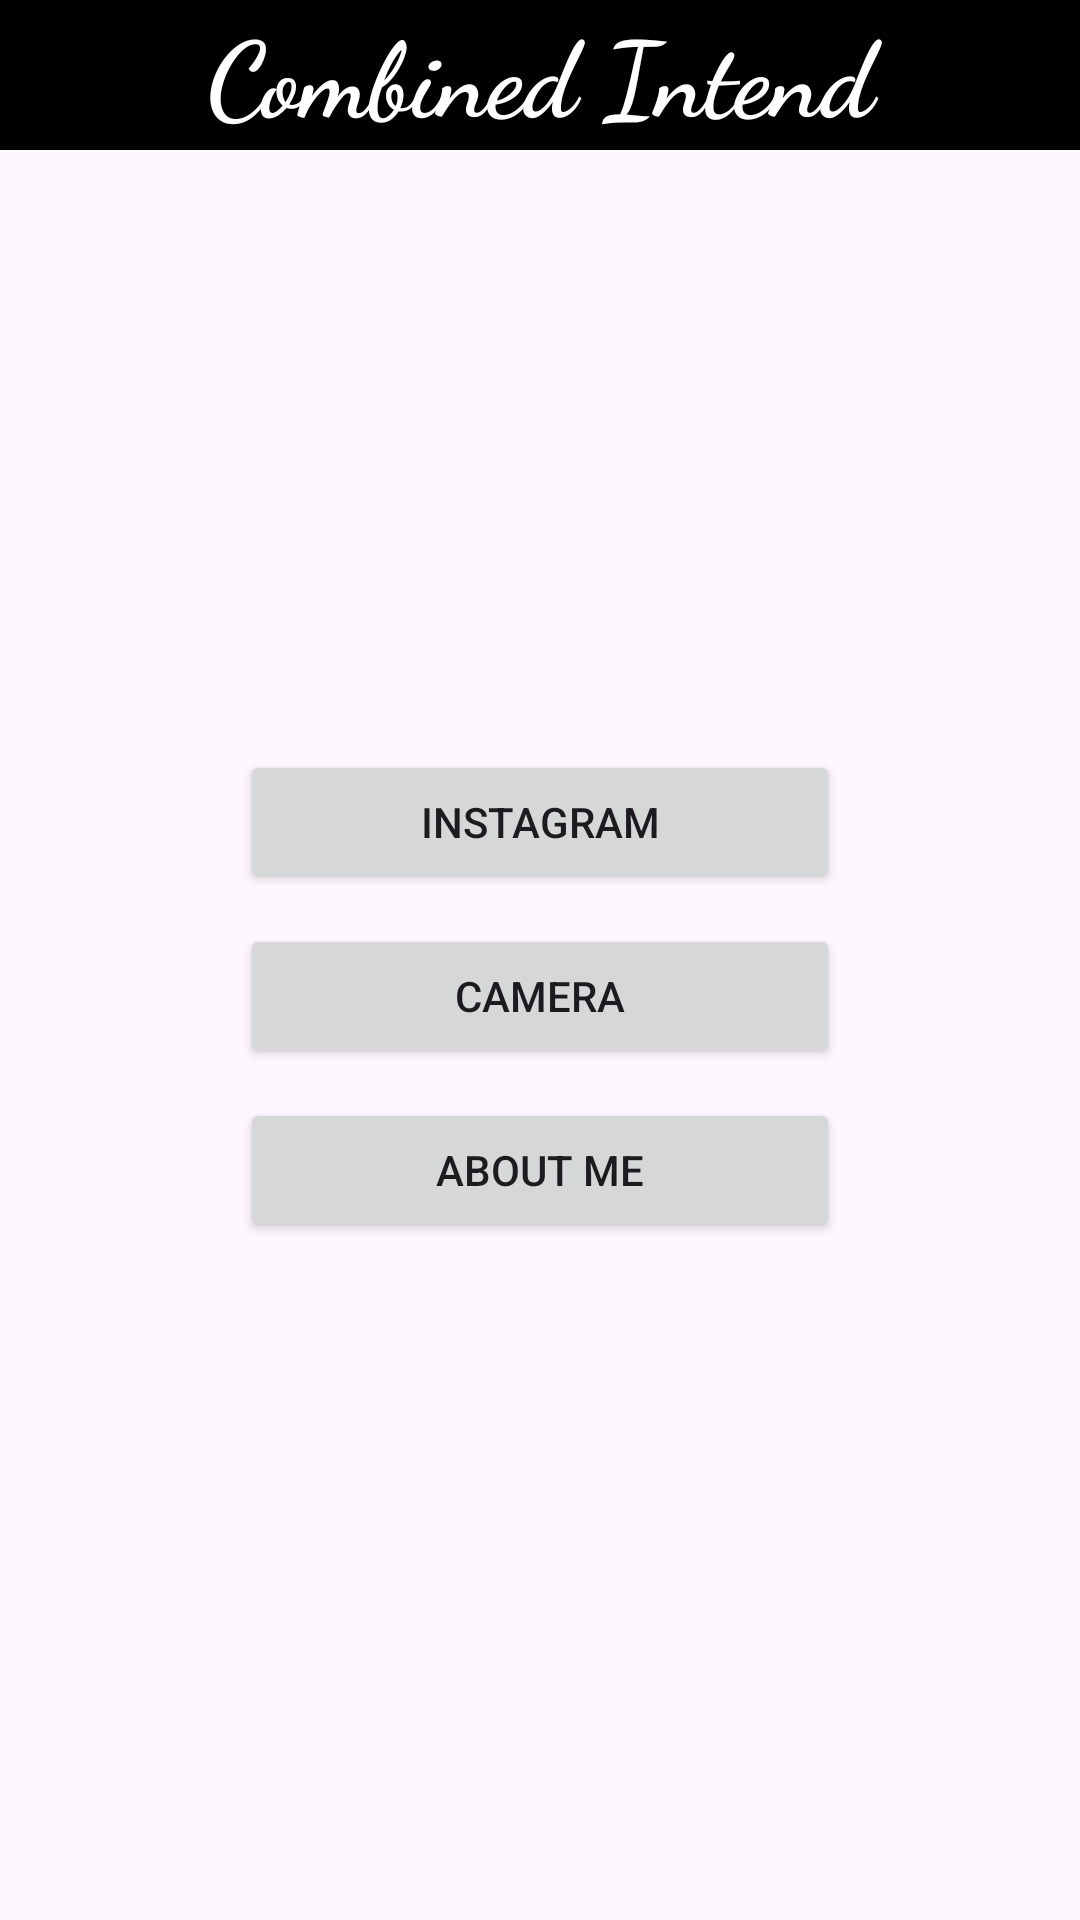

Here is an Android app screen rendered from its layout file. Give the layout XML and the strings, colors and styles it references.
<!-- AndroidManifest.xml: application theme Theme.CombinedIntend -->
<!-- res/layout/activity_main.xml -->
<?xml version="1.0" encoding="utf-8"?>
<LinearLayout xmlns:android="http://schemas.android.com/apk/res/android"
    xmlns:app="http://schemas.android.com/apk/res-auto"
    xmlns:tools="http://schemas.android.com/tools"
    android:id="@+id/main"
    android:layout_width="match_parent"
    android:orientation="vertical"
    android:layout_marginTop="10dp"
    android:layout_height="match_parent"
    tools:context=".MainActivity">

    <TextView
        android:id="@+id/textView"
        android:layout_width="match_parent"
        android:textSize="35dp"
        android:textColor="@color/white"
        android:fontFamily="cursive"
        android:textStyle="bold"
        android:textAlignment="center"
        android:background="@color/black"
        android:layout_height="50dp"
        android:text="Combined Intend" />

        <Button
            android:id="@+id/button1"
            android:layout_width="200dp"
            android:layout_marginTop="200dp"
            android:layout_gravity="center"
            android:layout_height="wrap_content"
            android:text="Instagram" />

        <Button
            android:id="@+id/button2"
            android:layout_width="200dp"
            android:layout_marginTop="10dp"
            android:layout_gravity="center"
            android:layout_height="wrap_content"
            android:text="Camera" />

        <Button
            android:id="@+id/button3"
            android:layout_width="200dp"
            android:layout_marginTop="10dp"
            android:layout_gravity="center"
            android:layout_height="wrap_content"
            android:text="About me" />

</LinearLayout>
<!-- resources referenced by this layout -->
<resources>
  <style name="Theme.CombinedIntend" parent="Base.Theme.CombinedIntend" />
  <style name="Base.Theme.CombinedIntend" parent="Theme.Material3.DayNight.NoActionBar">
          
          
      </style>
  <!-- not gathered from this repository: default colours our renderer supplied (Android Studio template values) -->
  <color name="black">#FF000000</color>
  <color name="white">#FFFFFFFF</color>
</resources>
